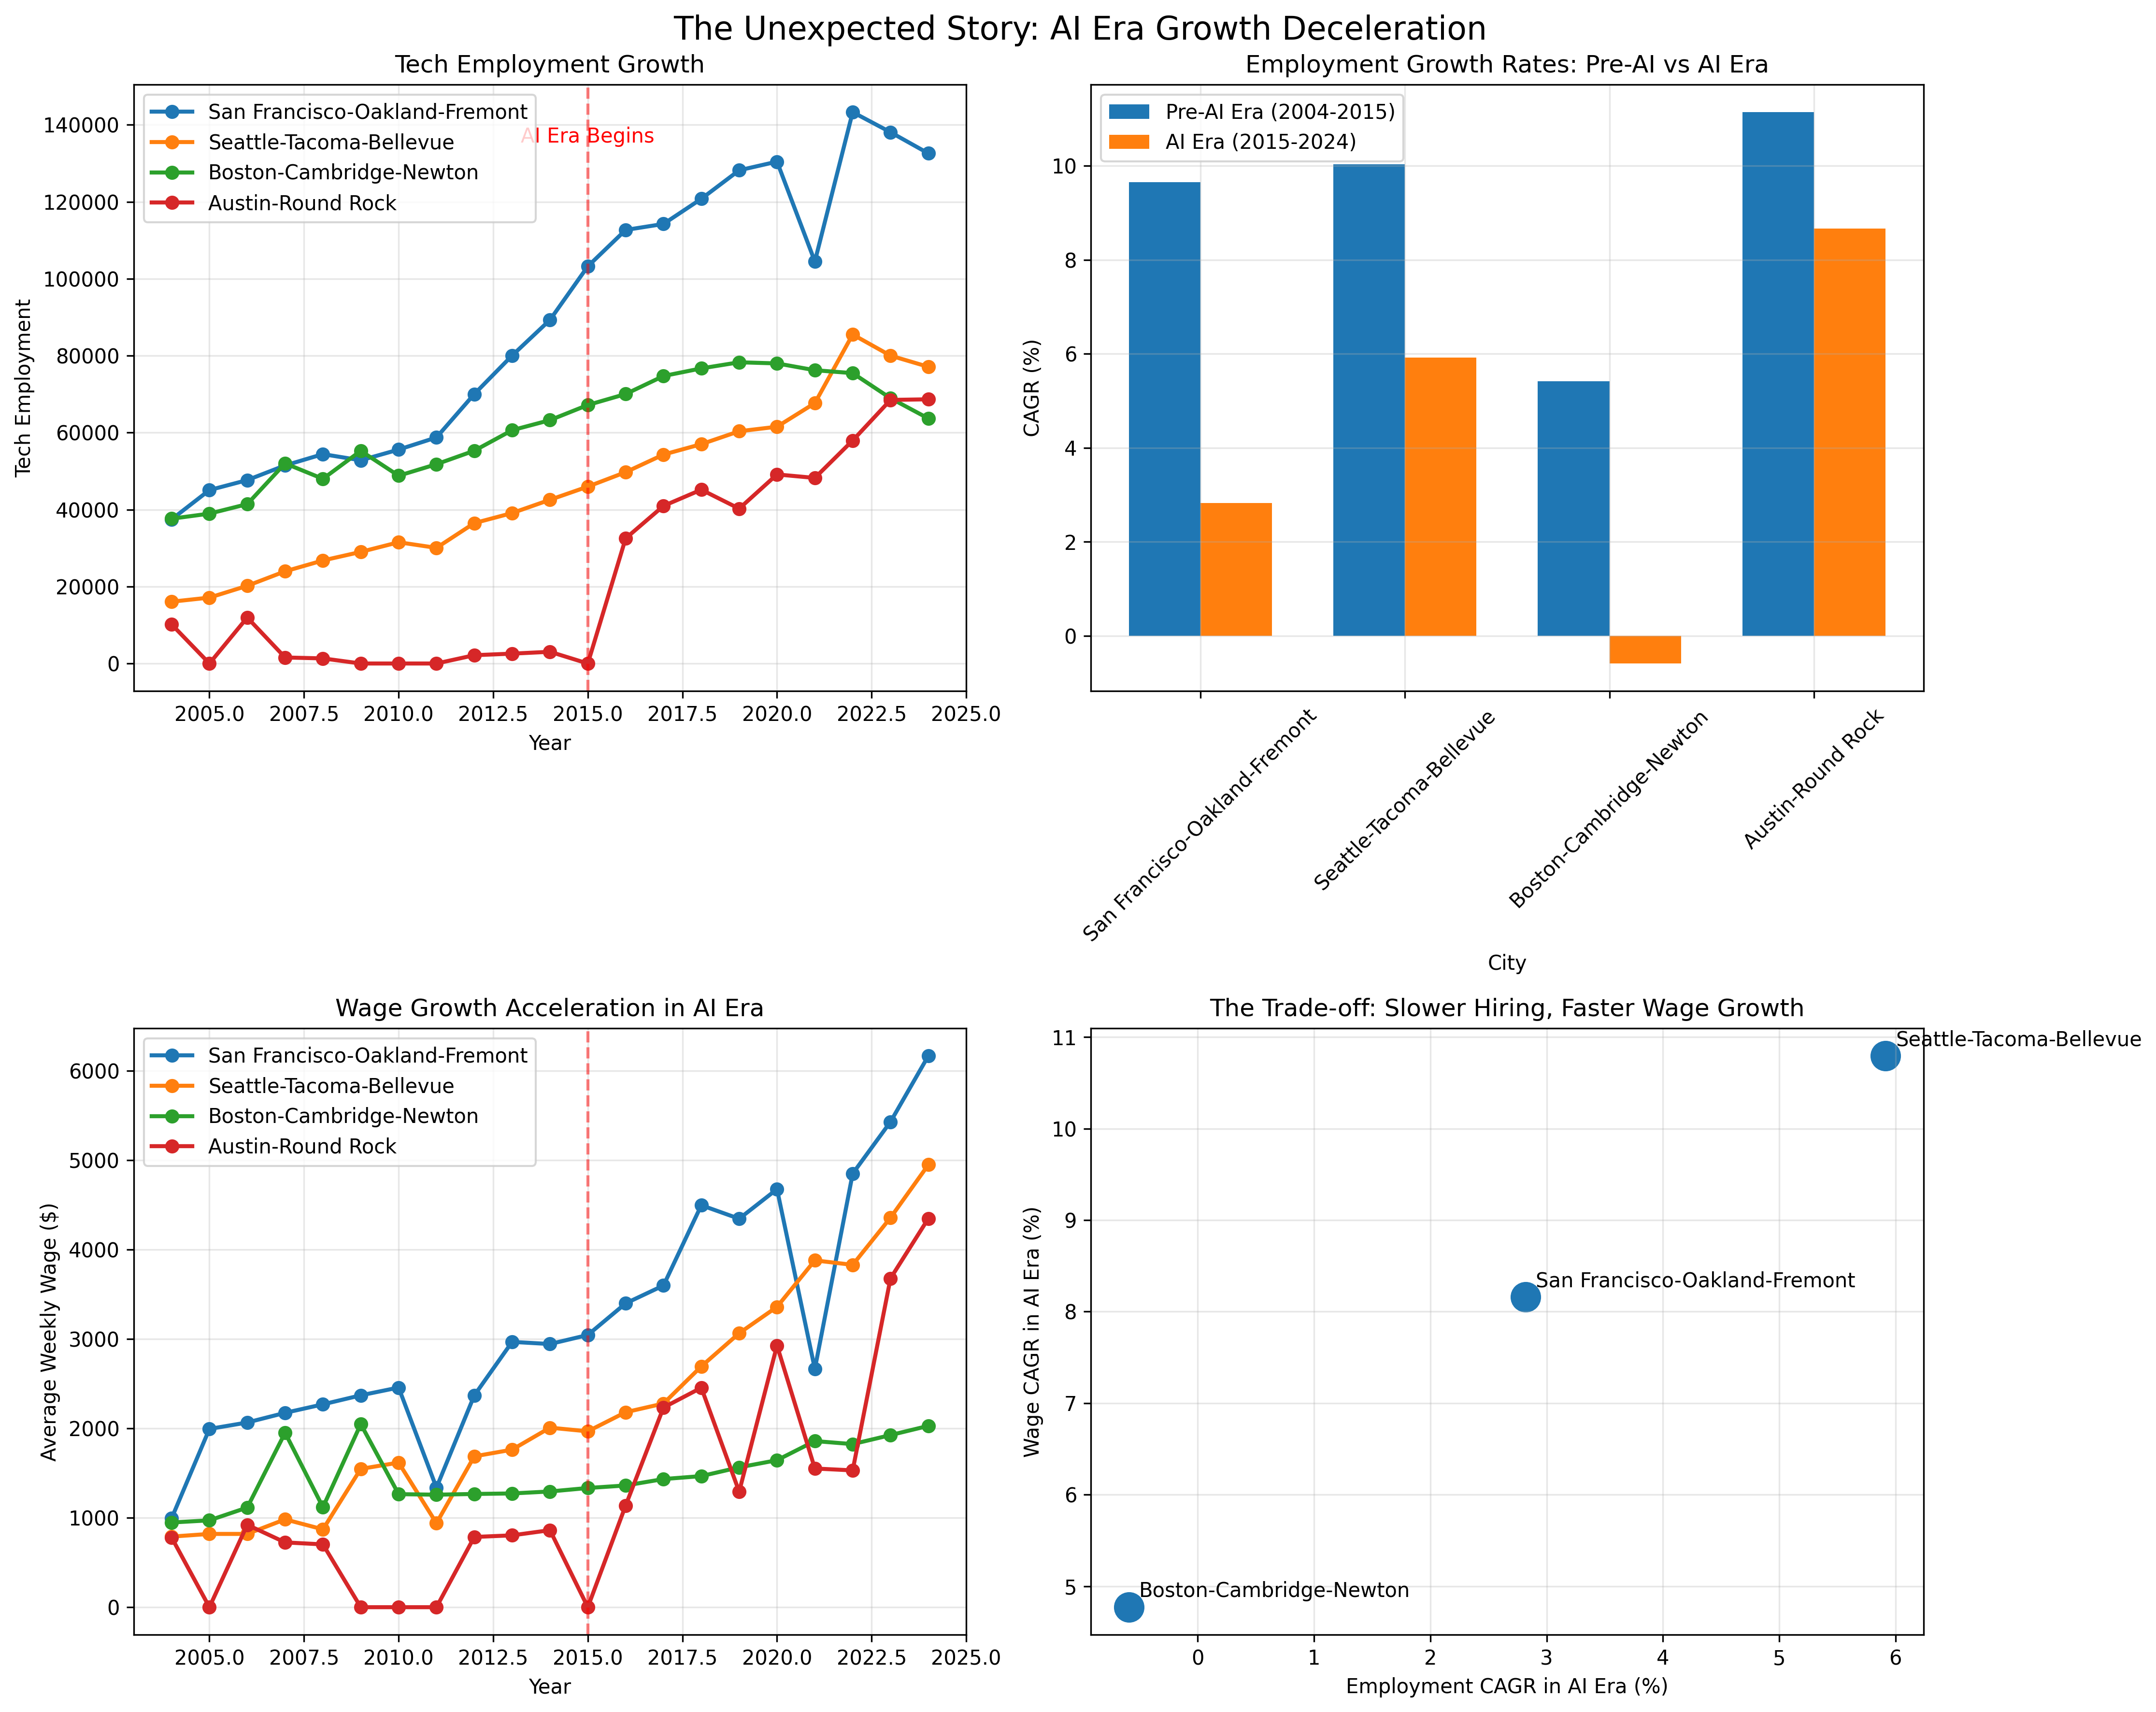

Source data for this figure (header and first rows):
city, emp_2004, emp_2015, emp_2024, emp_cagr_pre_ai, emp_cagr_ai_era, emp_abs_growth_pre, emp_abs_growth_ai, wage_cagr_pre_ai, wage_cagr_ai_era, wage_2024
San Francisco-Oakland-Fremont, 37455, 103230, 132593, 9.655, 2.82, 65775, 29363, 10.72, 8.159, 6170
Seattle-Tacoma-Bellevue, 16068, 45977, 77115, 10.03, 5.914, 29909, 31138, 8.652, 10.79, 4951
Boston-Cambridge-Newton, 37637, 67188, 63691, 5.409, -0.5921, 29551, -3497, 3.154, 4.77, 2029
Austin-Round Rock, 10175, 32523, 68673, 11.14, 8.659, 22348, 36150, , , 4350
